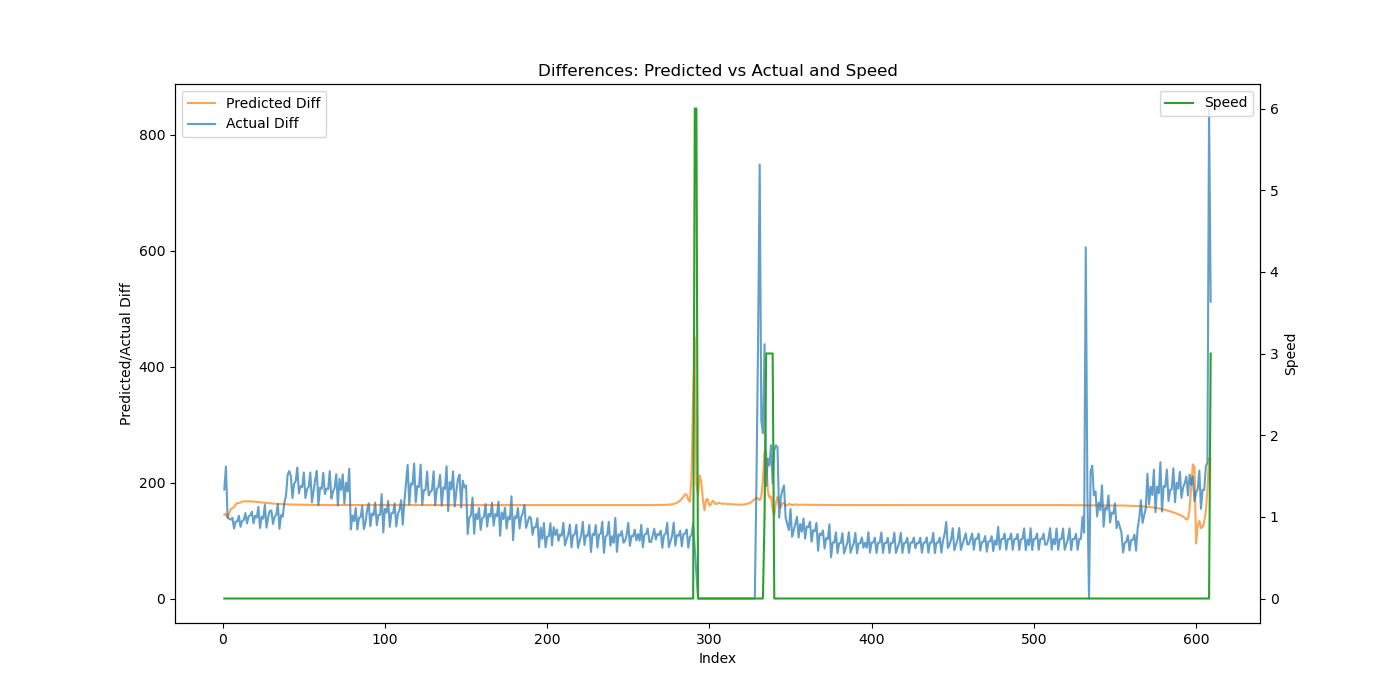

The table this chart was drawn from, first rows:
Speed, Actual, Predicted, Predicted_Diff, Actual_Diff
0, 188, 266.8, 144.3, 188
0, 415.6, 412.8, 146, 227.6
0, 555.6, 551.7, 138.9, 140
0, 693.1, 698.1, 146.4, 137.5
0, 829.1, 852.5, 154.4, 136
0, 968.3, 1008, 155.9, 139.2
0, 1089, 1166, 157.8, 120.6
0, 1221, 1329, 162.3, 132.6
0, 1354, 1493, 164.6, 132.7
0, 1497, 1658, 164.6, 142.5
0, 1620, 1823, 165.5, 123.6
0, 1754, 1990, 167, 133.8
0, 1890, 2158, 167.5, 135.5
0, 2037, 2325, 167.4, 147.3
0, 2166, 2493, 167.6, 129.4
0, 2308, 2661, 167.8, 141.8
0, 2452, 2828, 167.6, 143.4
0, 2601, 2995, 167.3, 149.8
0, 2731, 3163, 167.1, 129.6
0, 2874, 3329, 166.9, 142.7
0, 3013, 3496, 166.5, 139.5
0, 3171, 3662, 166.2, 158.1
0, 3293, 3828, 165.9, 121.6
0, 3434, 3994, 165.6, 141.1
0, 3572, 4159, 165.3, 137.7
0, 3733, 4324, 165, 161.7
0, 3856, 4489, 164.7, 122.3
0, 3995, 4653, 164.4, 139.5
0, 4146, 4817, 164.2, 151.1
0, 4298, 4981, 163.9, 151.9
0, 4427, 5145, 163.7, 128.5
0, 4568, 5308, 163.5, 141.2
0, 4712, 5472, 163.3, 144.4
0, 4875, 5635, 163.1, 162.9
0, 4995, 5798, 163, 120.1
0, 5139, 5961, 162.8, 143.6
0, 5280, 6123, 162.7, 141.1
0, 5445, 6286, 162.5, 165.2
0, 5621, 6448, 162.4, 176.3
0, 5834, 6610, 162.3, 212.9
0, 6054, 6773, 162.2, 219.9
0, 6266, 6935, 162.1, 211.2
0, 6439, 7097, 162, 173.1
0, 6636, 7259, 161.9, 197.7
0, 6838, 7420, 161.9, 202.1
0, 7064, 7582, 161.8, 225.9
0, 7246, 7744, 161.7, 181.6
0, 7439, 7906, 161.7, 193.5
0, 7632, 8067, 161.6, 192.2
0, 7849, 8229, 161.6, 217.3
0, 8022, 8390, 161.5, 173.3
0, 8211, 8552, 161.5, 188.5
0, 8403, 8713, 161.5, 192.3
0, 8620, 8875, 161.4, 217.3
0, 8786, 9036, 161.4, 165.8
0, 8971, 9197, 161.4, 185.0
0, 9176, 9359, 161.3, 204.6
0, 9396, 9520, 161.3, 220
0, 9556, 9681, 161.3, 160.7
0, 9748, 9843, 161.3, 191.2
... 549 more rows
